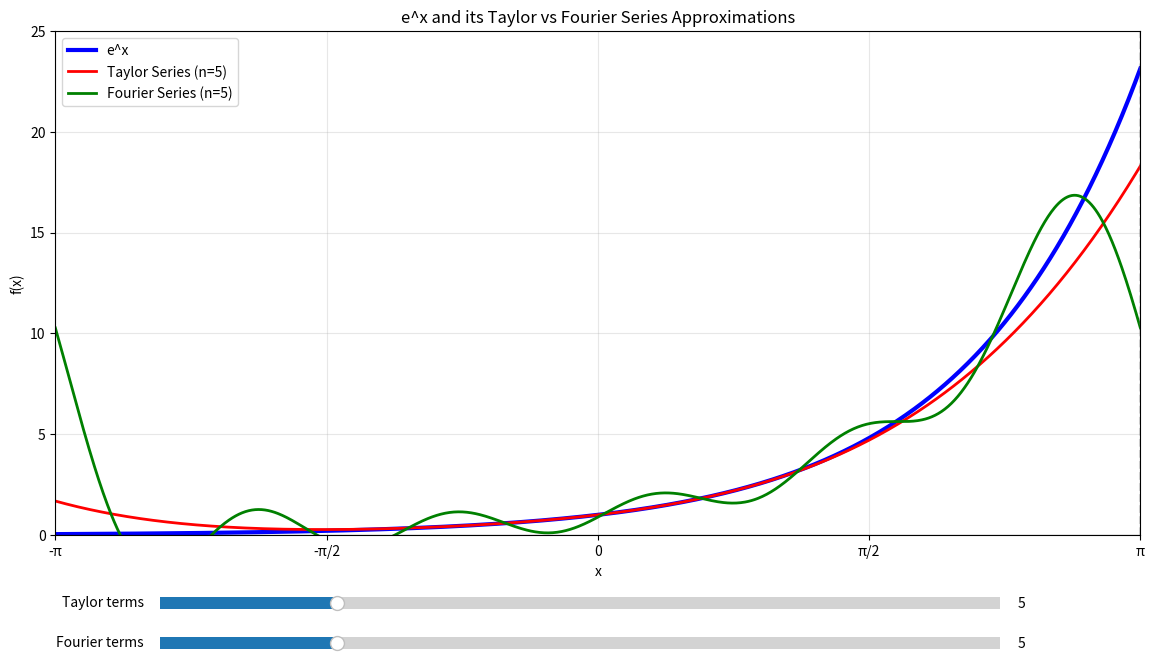

Write Python code to recreate this figure.
import numpy as np
import matplotlib.pyplot as plt
from matplotlib.widgets import Slider
from scipy.special import factorial


def taylor_series_exp(x, n_terms):
    """
    Taylor series for e^x centered at x=0:
    e^x = Σ(x^n / n!) for n=0 to n_terms-1
    """
    result = np.zeros_like(x)

    for n in range(n_terms):
        term = (x**n) / factorial(n)
        result += term

    return result


def fourier_series_exp(x, n_terms):
    """
    Fourier series for e^x on the interval [-π, π]:
    e^x ≈ a₀/2 + Σ(aₙcos(nx) + bₙsin(nx))

    Where:
    a₀ = (1/π) ∫[-π,π] e^x dx = (1/π)(e^π - e^(-π))
    aₙ = (1/π) ∫[-π,π] e^x cos(nx) dx = (1/π) * (e^x cos(nx) + n e^x sin(nx))/(1+n²) |[-π,π]
    bₙ = (1/π) ∫[-π,π] e^x sin(nx) dx = (1/π) * (e^x sin(nx) - n e^x cos(nx))/(1+n²) |[-π,π]
    """
    result = np.zeros_like(x)

    # a₀ term
    a0 = (np.exp(np.pi) - np.exp(-np.pi)) / np.pi
    result += a0 / 2

    # Sum over n terms
    for n in range(1, n_terms + 1):
        # Calculate coefficients using the analytical formulas
        cos_term = np.exp(np.pi) * np.cos(n * np.pi) - np.exp(-np.pi) * np.cos(
            -n * np.pi
        )
        sin_term = np.exp(np.pi) * np.sin(n * np.pi) - np.exp(-np.pi) * np.sin(
            -n * np.pi
        )

        a_n = (cos_term + n * sin_term) / (np.pi * (1 + n**2))
        b_n = (sin_term - n * cos_term) / (np.pi * (1 + n**2))

        # Add terms to result
        result += a_n * np.cos(n * x) + b_n * np.sin(n * x)

    return result


# Create x values for plotting
x = np.linspace(-np.pi, np.pi, 1000)

# Create figure and axis
fig, ax = plt.subplots(figsize=(14, 8))
plt.subplots_adjust(bottom=0.25)

# Plot the original e^x function
exp_x = np.exp(x)
(line_original,) = ax.plot(x, exp_x, "b-", linewidth=3, label="e^x")

# Plot Taylor series approximation
(line_taylor,) = ax.plot(
    x, taylor_series_exp(x, 5), "r-", linewidth=2, label="Taylor Series (n=5)"
)

# Plot Fourier series approximation
(line_fourier,) = ax.plot(
    x, fourier_series_exp(x, 5), "g-", linewidth=2, label="Fourier Series (n=5)"
)

# Add horizontal x-axis line at y=0
ax.axhline(y=0, color="black", linestyle="-", alpha=0.3, linewidth=1)

# Add vertical lines at ±π for clarity
ax.axvline(x=-np.pi, color="gray", linestyle="--", alpha=0.3)
ax.axvline(x=np.pi, color="gray", linestyle="--", alpha=0.3)

ax.set_xlabel("x")
ax.set_ylabel("f(x)")
ax.set_title("e^x and its Taylor vs Fourier Series Approximations")
ax.grid(True, alpha=0.3)
ax.legend()

# Set x-axis limits and ticks
ax.set_xlim(-np.pi, np.pi)
ax.set_xticks([-np.pi, -np.pi / 2, 0, np.pi / 2, np.pi])
ax.set_xticklabels(["-π", "-π/2", "0", "π/2", "π"])

# Set y-axis limits
ax.set_ylim(0, 25)

# Create sliders
ax_slider_taylor = plt.axes((0.2, 0.15, 0.6, 0.03))
slider_taylor = Slider(ax_slider_taylor, "Taylor terms", 1, 20, valinit=5, valstep=1)

ax_slider_fourier = plt.axes((0.2, 0.1, 0.6, 0.03))
slider_fourier = Slider(ax_slider_fourier, "Fourier terms", 1, 20, valinit=5, valstep=1)


def update(val):
    n_taylor = int(slider_taylor.val)
    n_fourier = int(slider_fourier.val)

    # Update Taylor series
    taylor_approx = taylor_series_exp(x, n_taylor)
    line_taylor.set_ydata(taylor_approx)
    line_taylor.set_label(f"Taylor Series (n={n_taylor})")

    # Update Fourier series
    fourier_approx = fourier_series_exp(x, n_fourier)
    line_fourier.set_ydata(fourier_approx)
    line_fourier.set_label(f"Fourier Series (n={n_fourier})")

    ax.legend()
    fig.canvas.draw_idle()


slider_taylor.on_changed(update)
slider_fourier.on_changed(update)

plt.show()
